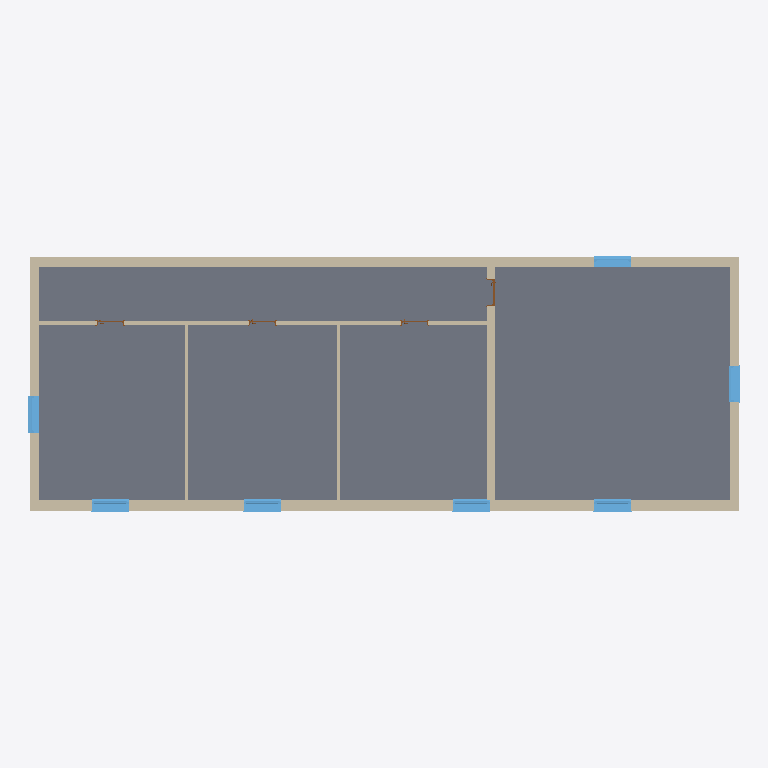
Plan cut of the same IFC building model at storey 'BuildingStorey_0cm' (level 0.00 m, cut at 1.40 m), seen from above with north up, elements coloured by IFC class: 16 walls (beige), 7 windows (light blue), 5 slabs (grey), 4 doors (brown). Cut surfaces are drawn darker.
Extent 23.4 m × 8.4 m × 6.8 m (x, y, z). Storeys (3): BuildingStorey_0cm at 0.00 m; BuildingStorey_300cm at 3.00 m; BuildingStorey_600cm at 6.00 m. Elements (62): 29 IfcWall, 12 IfcWindow, 9 IfcSlab, 7 IfcDoor, 5 IfcRoof.

HEADER;
FILE_DESCRIPTION(('ViewDefinition [ReferenceView_V1.2]','RevitIdentifiers [ContentGUID: 5e1b0346-976b-40a7-ad05-8991c3fb9f20, VersionGUID: f1306ec1-278a-4bde-99df-a11783cd10a1, NumberOfSaves: 3]'),'2;1');
FILE_NAME('Demo_School.ifc','2026-10-24T09:57:00+01:00',(''),(''),'ODA SDAI 25.12','Autodesk - Revit 26.4.0.32 (ENG) - 26.4.0.32','');
FILE_SCHEMA(('IFC4'));
ENDSEC;
DATA;
#18=IFCPROJECT('1U6mD6bsj0fwq5YP4y163G',#6,'Project Number',$,$,'Project Name','Project Status',(#13),#10885);
#36=IFCSITE('1U6mD6bsj0fwq5YP4y163I',#6,'Default',$,$,#35,$,$,.ELEMENT.,(51,30,23,112487),(0,-7,-37,-956022),0.0,$,$);
#22=IFCBUILDING('1U6mD6bsj0fwq5YP4y163H',#6,'',$,$,#21,$,'',.ELEMENT.,$,$,#19);
#25=IFCBUILDINGSTOREY('13MIioXAP3ZQgf4n75fdxq',#6,'BuildingStorey_0cm',$,$,#24,$,'BuildingStorey_0cm',.ELEMENT.,0.0);
#29=IFCBUILDINGSTOREY('13MIioXAP3ZQgf4n75fdxr',#6,'BuildingStorey_300cm',$,$,#28,$,'BuildingStorey_300cm',.ELEMENT.,3000.0);
#33=IFCBUILDINGSTOREY('13MIioXAP3ZQgf4n75fdn5',#6,'BuildingStorey_600cm',$,$,#32,$,'BuildingStorey_600cm',.ELEMENT.,6000.0);
#4720=IFCSLAB('13MIioXAP3ZQgf4n75fdxC',#6,'Floor:TBIM_GroundFloor_400:325180',$,$,#4707,#4719,'325180',.FLOOR.);
#4661=IFCSLAB('13MIioXAP3ZQgf4n75fdx5',#6,'Floor:TBIM_GroundFloor_400:325173',$,$,#4648,#4660,'325173',.FLOOR.);
#4780=IFCSLAB('13MIioXAP3ZQgf4n75fdwq',#6,'Floor:TBIM_GroundFloor_400:325188',$,$,#4767,#4779,'325188',.FLOOR.);
#4517=IFCSLAB('13MIioXAP3ZQgf4n75fdxL',#6,'Floor:TBIM_GroundFloor_400:325157',$,$,#4501,#4516,'325157',.FLOOR.);
#4602=IFCSLAB('13MIioXAP3ZQgf4n75fdxS',#6,'Floor:TBIM_GroundFloor_400:325164',$,$,#4589,#4601,'325164',.FLOOR.);
#2517=IFCWALL('13MIioXAP3ZQgf4n75fdxv',#6,'Basic Wall:TBIM_ExtWall_300:325129',$,$,#2505,#2509,'325129',.NOTDEFINED.);
#3154=IFCWALL('13MIioXAP3ZQgf4n75fdxY',#6,'Basic Wall:TBIM_ExtWall_South_350:325138',$,$,#3123,#3127,'325138',.NOTDEFINED.);
#3000=IFCWALL('13MIioXAP3ZQgf4n75fdxW',#6,'Basic Wall:TBIM_ExtWall_300:325136',$,$,#2973,#2977,'325136',.NOTDEFINED.);
#3075=IFCWALL('13MIioXAP3ZQgf4n75fdxX',#6,'Basic Wall:TBIM_ExtWall_300:325137',$,$,#3048,#3052,'325137',.NOTDEFINED.);
#4371=IFCWALL('13MIioXAP3ZQgf4n75fdxH',#6,'Basic Wall:TBIM_FireWall_250:325153',$,$,#4348,#4352,'325153',.NOTDEFINED.);
#2253=IFCWALL('13MIioXAP3ZQgf4n75fdxs',#6,'Basic Wall:TBIM_ExtWall_South_350:325126',$,$,#2223,#2227,'325126',.NOTDEFINED.);
#2379=IFCWALL('13MIioXAP3ZQgf4n75fdxt',#6,'Basic Wall:TBIM_ExtWall_300:325127',$,$,#2352,#2356,'325127',.NOTDEFINED.);
#2592=IFCWALL('13MIioXAP3ZQgf4n75fdxw',#6,'Basic Wall:TBIM_ExtWall_South_350:325130',$,$,#2565,#2569,'325130',.NOTDEFINED.);
#3315=IFCWALL('13MIioXAP3ZQgf4n75fdxZ',#6,'Basic Wall:TBIM_ExtWall_South_350:325139',$,$,#3288,#3292,'325139',.NOTDEFINED.);
#2457=IFCWALL('13MIioXAP3ZQgf4n75fdxu',#6,'Basic Wall:TBIM_ExtWall_300:325128',$,$,#2445,#2449,'325128',.NOTDEFINED.);
#3694=IFCWALL('13MIioXAP3ZQgf4n75fdxe',#6,'Basic Wall:TBIM_Partition_100:325144',$,$,#3682,#3686,'325144',.NOTDEFINED.);
#4015=IFCWALL('13MIioXAP3ZQgf4n75fdxi',#6,'Basic Wall:TBIM_Partition_100:325148',$,$,#4003,#4007,'325148',.NOTDEFINED.);
#3787=IFCWALL('13MIioXAP3ZQgf4n75fdxf',#6,'Basic Wall:TBIM_CorridorWall_150:325145',$,$,#3760,#3764,'325145',.NOTDEFINED.);
#3616=IFCWALL('13MIioXAP3ZQgf4n75fdxd',#6,'Basic Wall:TBIM_CorridorWall_150:325143',$,$,#3589,#3593,'325143',.NOTDEFINED.);
#9593=IFCWINDOW('13MIioXAP3ZQgf4n75fd82',#6,'Windows_Sgl_Plain:TBIM_1200x1500mm:326386',$,$,#10664,#9589,'326386',1500.0000000000011,1200.0000000000023,.WINDOW.,.NOTDEFINED.,$);
#9243=IFCWINDOW('13MIioXAP3ZQgf4n75fd8R',#6,'Windows_Sgl_Plain:TBIM_1200x1500mm:326379',$,$,#10524,#9239,'326379',1500.0000000000011,1200.0000000000007,.WINDOW.,.NOTDEFINED.,$);
#9430=IFCWINDOW('13MIioXAP3ZQgf4n75fd8T',#6,'Windows_Sgl_Plain:TBIM_1200x1500mm:326381',$,$,#10564,#9426,'326381',1500.0000000000011,1200.0000000000011,.WINDOW.,.NOTDEFINED.,$);
#3955=IFCWALL('13MIioXAP3ZQgf4n75fdxh',#6,'Basic Wall:TBIM_CorridorWall_150:325147',$,$,#3928,#3932,'325147',.NOTDEFINED.);
#9538=IFCWINDOW('13MIioXAP3ZQgf4n75fd80',#6,'Windows_Sgl_Plain:TBIM_1200x1500mm:326384',$,$,#10684,#9534,'326384',1500.0000000000011,1200.0,.WINDOW.,.NOTDEFINED.,$);
#9390=IFCWINDOW('13MIioXAP3ZQgf4n75fd8S',#6,'Windows_Sgl_Plain:TBIM_1200x1500mm:326380',$,$,#10544,#9386,'326380',1500.0000000000011,1200.0000000000007,.WINDOW.,.NOTDEFINED.,$);
#9557=IFCWINDOW('13MIioXAP3ZQgf4n75fd81',#6,'Windows_Sgl_Plain:TBIM_1200x1500mm:326385',$,$,#10624,#9553,'326385',1500.0000000000011,1200.0000000000023,.WINDOW.,.NOTDEFINED.,$);
#9629=IFCWINDOW('13MIioXAP3ZQgf4n75fd83',#6,'Windows_Sgl_Plain:TBIM_1200x1500mm:326387',$,$,#10644,#9625,'326387',1500.0000000000011,1200.0000000000007,.WINDOW.,.NOTDEFINED.,$);
#3862=IFCWALL('13MIioXAP3ZQgf4n75fdxg',#6,'Basic Wall:TBIM_FireWall_250:325146',$,$,#3835,#3839,'325146',.NOTDEFINED.);
#8978=IFCDOOR('13MIioXAP3ZQgf4n75fd8N',#6,'Doors_IntSgl:TBIM_900x2100mm:326375',$,$,#10804,#8974,'326375',2100.0,899.999999999999,.DOOR.,$,$);
#7240=IFCDOOR('13MIioXAP3ZQgf4n75fd8L',#6,'Doors_IntSgl:TBIM_900x2100mm:326373',$,$,#10784,#7236,'326373',2100.0,900.0000000000001,.DOOR.,$,$);
#7155=IFCDOOR('13MIioXAP3ZQgf4n75fd8K',#6,'Doors_IntSgl:TBIM_900x2100mm:326372',$,$,#10764,#7151,'326372',2100.0,899.9999999999995,.DOOR.,$,$);
#7277=IFCDOOR('13MIioXAP3ZQgf4n75fd8M',#6,'Doors_IntSgl:TBIM_900x2100mm:326374',$,$,#10824,#7273,'326374',2100.0,899.999999999999,.DOOR.,$,$);
ENDSEC;
